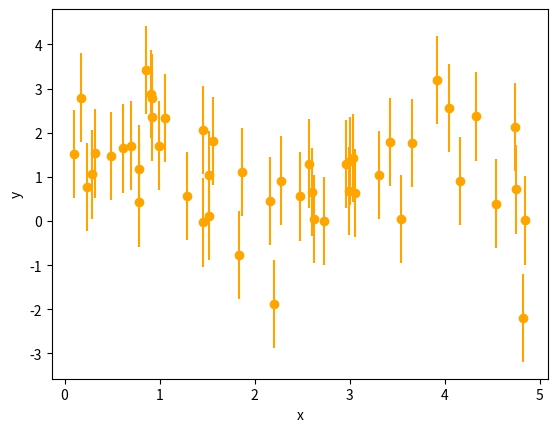

Write Python code to recreate this figure. (Note: this script raises an exception after producing the figure.)
import numpy as np
from numpy import pi, sin

def sine_model1(t, B, A1, P1, t1):
    return A1 * sin((t / P1 + t1) * 2 * pi) + B

def sine_model0(t, B):
    return B + t*0

np.random.seed(42)

n_data = 50

# time of observations
t = np.random.uniform(0, 5, size=n_data)
# measurement values
yerr = 1.0
y = np.random.normal(sine_model1(t, B=1.0, A1=0.9, P1=3, t1=0), yerr)


%matplotlib inline
import matplotlib.pyplot as plt

plt.figure()
plt.xlabel('x')
plt.ylabel('y')
plt.errorbar(x=t, y=y, yerr=yerr,
             marker='o', ls=' ', color='orange')
t_range = np.linspace(0, 5, 1000)


parameters1 = ['B', 'A1', 'P1', 't1']

def prior_transform1(cube):
    # the argument, cube, consists of values from 0 to 1
    # we have to convert them to physical scales
    
    params = cube.copy()
    # let background level go from -10 to +10
    params[0] = cube[0] * 20 - 10
    # let amplitude go from 0.1 to 100
    params[1] = 10**(cube[1] * 3 - 1)
    # let period go from 0.3 to 30
    params[2] = 10**(cube[2] * 2)
    # let time go from 0 to 1
    params[3] = cube[3]
    return params

parameters0 = ['B']

def prior_transform0(cube):
    # the argument, cube, consists of values from 0 to 1
    # we have to convert them to physical scales
    
    params = cube.copy()
    # let background level go from -10 to +10
    params[0] = cube[0] * 20 - 10
    return params


import scipy.stats

def log_likelihood1(params):
    # unpack the current parameters:
    B, A1, P1, t1 = params

    # compute for each x point, where it should lie in y
    y_model = sine_model1(t, B=B, A1=A1, P1=P1, t1=t1)
    # compute likelihood
    loglike = -0.5 * (((y_model - y) / yerr)**2).sum()
    
    return loglike

def log_likelihood0(params):
    B, = params
    
    y_model = sine_model0(t, B=B)
    # compute likelihood
    loglike = -0.5 * (((y_model - y) / yerr)**2).sum()
    
    return loglike
    

import ultranest

sampler1 = ultranest.ReactiveNestedSampler(parameters1, log_likelihood1, prior_transform1)

sampler0 = ultranest.ReactiveNestedSampler(parameters0, log_likelihood0, prior_transform0)


result1 = sampler1.run(min_num_live_points=400)
sampler1.print_results()

result0 = sampler0.run(min_num_live_points=400)
sampler0.print_results()

from ultranest.plot import cornerplot
cornerplot(result1)

cornerplot(result0)

sampler1.ncall

plt.figure()
plt.title("1-sine fit")
plt.xlabel('x')
plt.ylabel('y')
plt.errorbar(x=t, y=y, yerr=yerr,
             marker='o', ls=' ', color='orange')


t_grid = np.linspace(0, 5, 400)

from ultranest.plot import PredictionBand
band = PredictionBand(t_grid)

# go through the solutions
for B, A1, P1, t1 in sampler1.results['samples']:
    # compute for each time the y value
    band.add(sine_model1(t_grid, B=B, A1=A1, P1=P1, t1=t1))

band.line(color='k')
# add 1 sigma quantile
band.shade(color='k', alpha=0.3)
# add wider quantile (0.01 .. 0.99)
band.shade(q=0.49, color='gray', alpha=0.2)



K = np.exp(result1['logz'] - result0['logz'])
print("K = %.2f" % K)
print("The 1-sine model is %.2f times more probable than the no-signal model" % K)
print("assuming the models are equally probable a priori.")

import logging
logging.getLogger('ultranest').setLevel(logging.FATAL)

K_simulated = []

import logging
logging.getLogger('ultranest').handlers[-1].setLevel(logging.FATAL)

# go through 100 plausible parameters
for B in sampler0.results['samples'][:10]:
    # generate new data
    y = np.random.normal(sine_model0(t, B=1.0), yerr)
    
    # analyse with sine model
    sampler1 = ultranest.ReactiveNestedSampler(parameters1, log_likelihood1, prior_transform1)
    Z1 = sampler1.run(viz_callback=False)['logz']
    # analyse with noise-only model
    sampler0 = ultranest.ReactiveNestedSampler(parameters0, log_likelihood0, prior_transform0)
    Z0 = sampler0.run(viz_callback=False)['logz']
    # store Bayes factor
    K_here = Z1 - Z0
    K_simulated.append(K_here)
    print()
    print("Bayes factor: %.2f" % np.exp(K_here))


plt.figure()
plt.hist(np.exp(K_simulated), histtype='step', label='From simulated noise data')
ylo, yhi = plt.ylim()
plt.vlines(K, ylo, yhi, label='From our real data')
plt.xscale('log')
plt.xlabel('Bayes factor')
plt.ylabel('Frequency')
plt.legend(loc='upper center');

